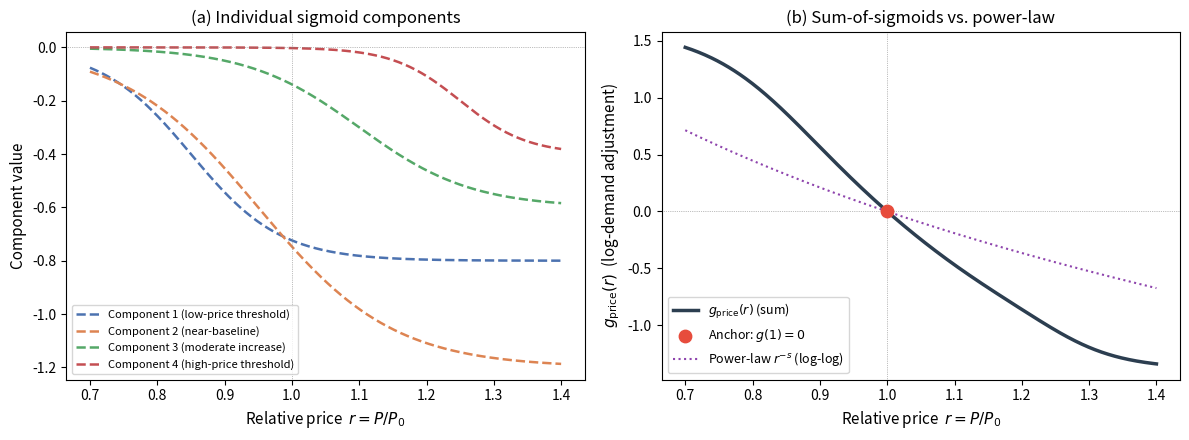

Write Python code to recreate this figure. (Note: this script raises an exception after producing the figure.)
"""Generate sum-of-sigmoids illustration for Chapter 2.4."""

import numpy as np
import matplotlib.pyplot as plt

# Relative price range
r = np.linspace(0.7, 1.4, 500)

# Four sigmoid components: g_k(r) = -a_k * sigmoid(b_k * (r - c_k))
# Each contributes a monotone-decreasing step at a different price threshold
components = [
    {"a": 0.8, "b": 15, "c": 0.85, "label": "Component 1 (low-price threshold)"},
    {"a": 1.2, "b": 10, "c": 0.95, "label": "Component 2 (near-baseline)"},
    {"a": 0.6, "b": 12, "c": 1.10, "label": "Component 3 (moderate increase)"},
    {"a": 0.4, "b": 20, "c": 1.25, "label": "Component 4 (high-price threshold)"},
]

fig, axes = plt.subplots(1, 2, figsize=(12, 4.5), sharey=False)

colors = ["#4C72B0", "#DD8452", "#55A868", "#C44E52"]

# Left panel: individual sigmoid components
ax = axes[0]
for i, comp in enumerate(components):
    sigmoid = 1 / (1 + np.exp(-comp["b"] * (r - comp["c"])))
    y = -comp["a"] * sigmoid
    ax.plot(r, y, color=colors[i], linewidth=1.8, linestyle="--", label=comp["label"])

ax.axhline(0, color="gray", linewidth=0.5, linestyle=":")
ax.axvline(1.0, color="gray", linewidth=0.5, linestyle=":")
ax.set_xlabel("Relative price  $r = P/P_0$", fontsize=11)
ax.set_ylabel("Component value", fontsize=11)
ax.set_title("(a) Individual sigmoid components", fontsize=12)
ax.legend(fontsize=8, loc="lower left")

# Right panel: their sum = g_price(r), anchored at g(1) = 0
ax = axes[1]
total = np.zeros_like(r)
for comp in components:
    sigmoid = 1 / (1 + np.exp(-comp["b"] * (r - comp["c"])))
    total += -comp["a"] * sigmoid

# Anchor: shift so g(1) = 0
anchor_idx = np.argmin(np.abs(r - 1.0))
total_anchored = total - total[anchor_idx]

ax.plot(r, total_anchored, color="#2C3E50", linewidth=2.5, label="$g_{\\mathrm{price}}(r)$ (sum)")
ax.scatter([1.0], [0.0], color="#E74C3C", s=80, zorder=5, label="Anchor: $g(1) = 0$")
ax.axhline(0, color="gray", linewidth=0.5, linestyle=":")
ax.axvline(1.0, color="gray", linewidth=0.5, linestyle=":")

# Also show a power-law curve for comparison
power_law = -2.0 * np.log(r)  # log-log with elasticity -2
ax.plot(r, power_law, color="#8E44AD", linewidth=1.5, linestyle=":", label="Power-law $r^{-s}$ (log-log)")

ax.set_xlabel("Relative price  $r = P/P_0$", fontsize=11)
ax.set_ylabel("$g_{\\mathrm{price}}(r)$  (log-demand adjustment)", fontsize=11)
ax.set_title("(b) Sum-of-sigmoids vs. power-law", fontsize=12)
ax.legend(fontsize=9, loc="lower left")

plt.tight_layout()
plt.savefig("results/figures/sum_of_sigmoids_illustration.png", dpi=200, bbox_inches="tight")
print("Saved to results/figures/sum_of_sigmoids_illustration.png")
